The GitHub repository praveenhongal08/datasetscardiac contains a labelled image folder "cardiac" with 8 categories: angiography abnormal, angiography normal, CT scan abnormal, CT scan normal, ECG abnormal, ECG normal, MRI abnormal, MRI normal. Examples follow, each with its label.

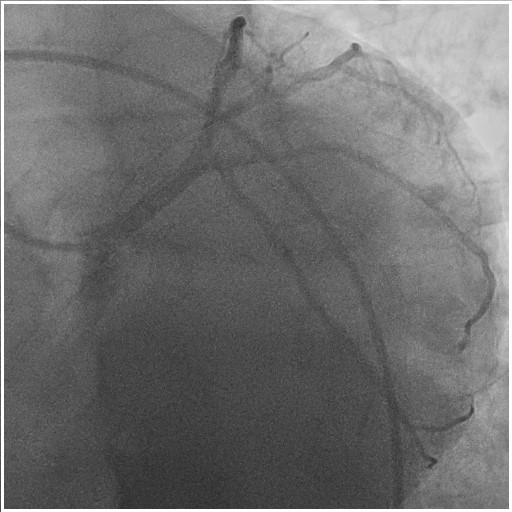
Label: angiography abnormal

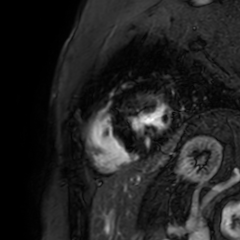
Label: MRI abnormal

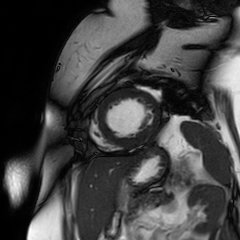
Label: MRI normal

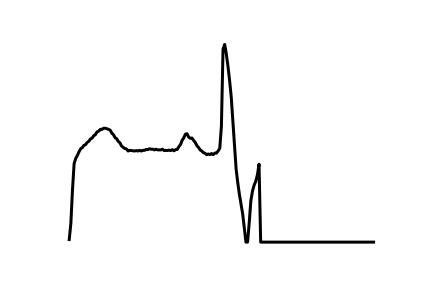
Label: ECG abnormal

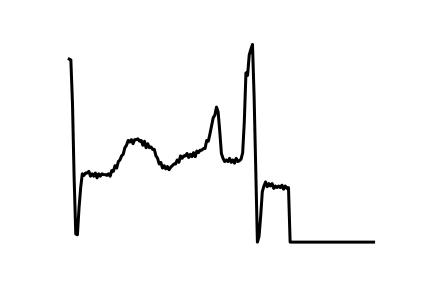
Label: ECG normal

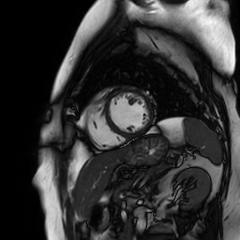
Label: MRI normal
